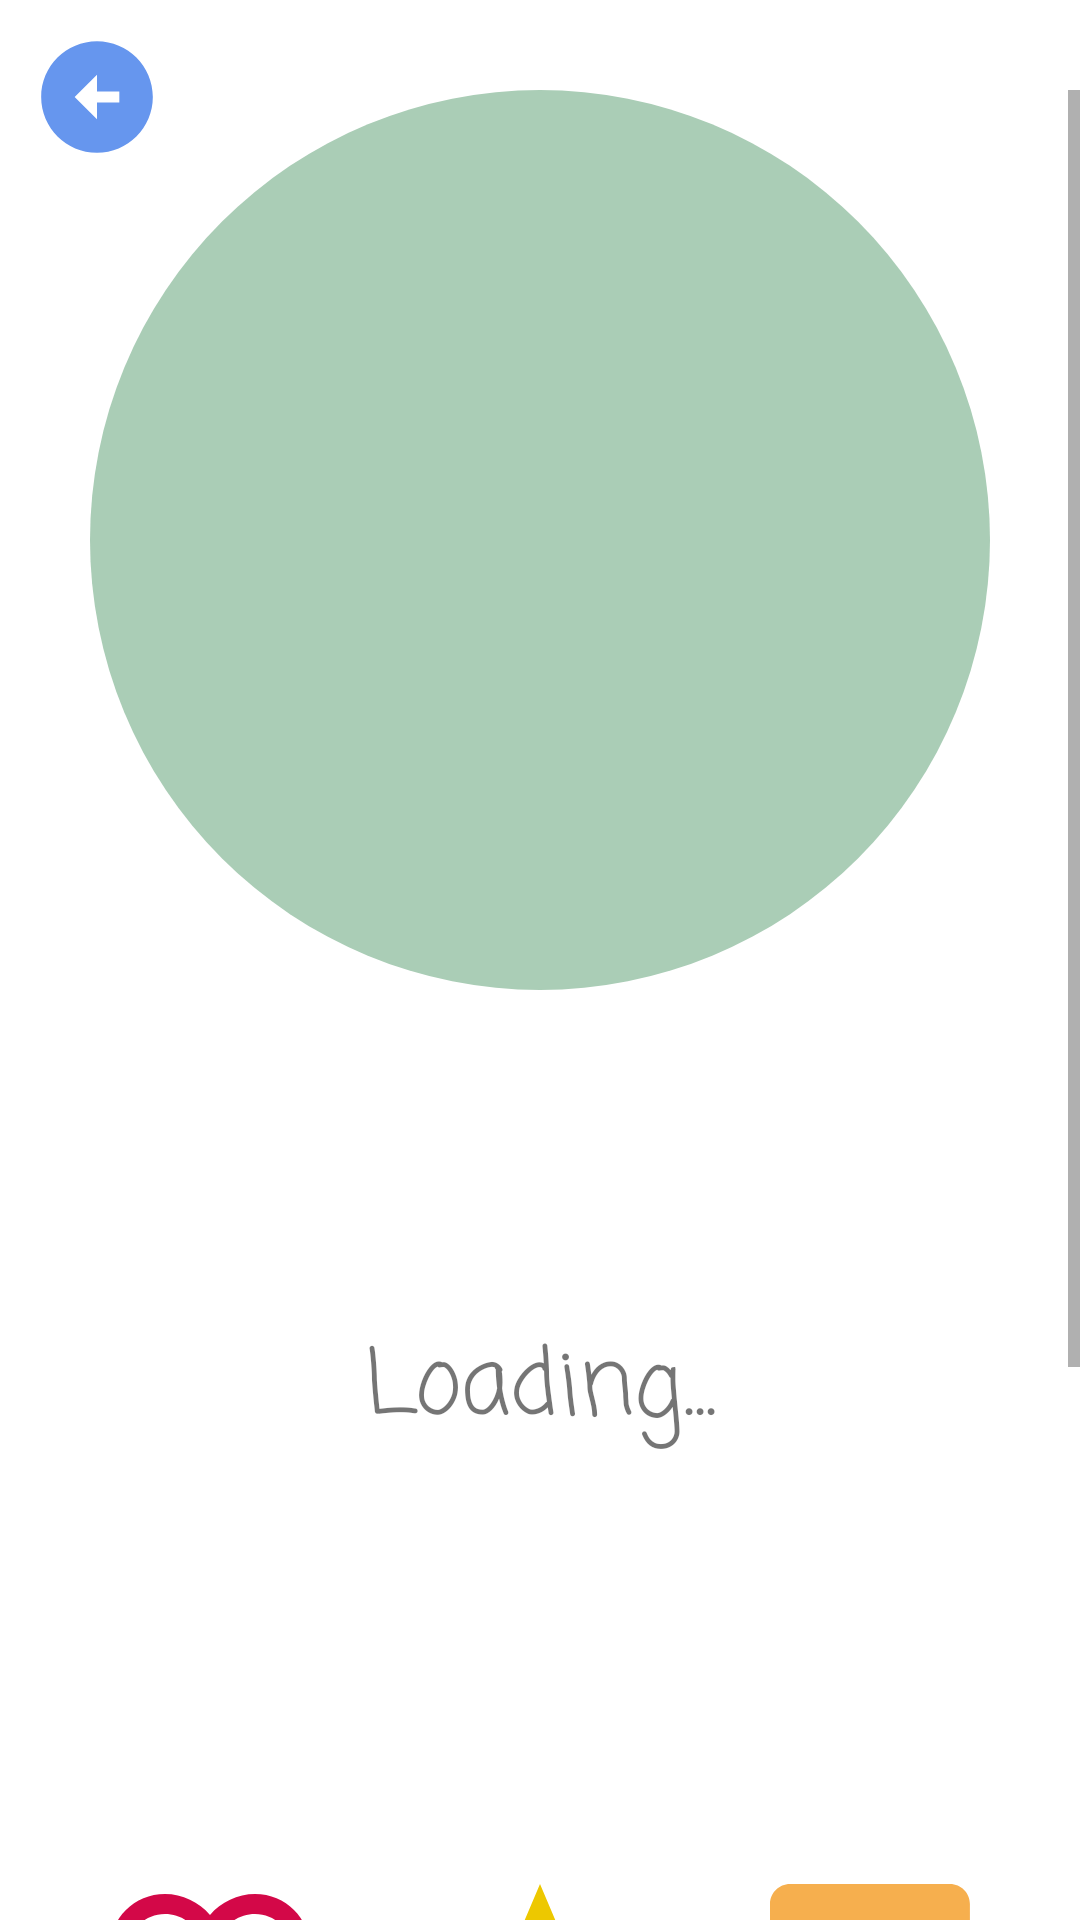

Here is an Android app screen rendered from its layout file. Give the layout XML and the strings, colors and styles it references.
<!-- AndroidManifest.xml: application theme Theme.Aussic -->
<!-- res/layout/activity_song.xml -->
<?xml version="1.0" encoding="utf-8"?>
<androidx.constraintlayout.widget.ConstraintLayout xmlns:android="http://schemas.android.com/apk/res/android"
    xmlns:app="http://schemas.android.com/apk/res-auto"
    xmlns:tools="http://schemas.android.com/tools"
    android:layout_width="match_parent"
    android:layout_height="match_parent"
    tools:context=".controller.entityPages.SongActivity">

    <Button
        android:id="@+id/goBacktoHome"
        android:layout_width="0dp"
        android:layout_height="0dp"
        android:background="@drawable/baseline_arrow_circle_left_24"
        android:layout_marginStart="10dp"
        android:layout_marginTop="10dp"
        app:layout_constraintStart_toStartOf="parent"
        app:layout_constraintTop_toTopOf="parent"
        app:layout_constraintHeight_percent="0.07"
        app:layout_constraintDimensionRatio="1:1" />

    <ScrollView
        android:layout_width="match_parent"
        android:layout_height="match_parent"
        android:paddingTop="30dp"
        >
        <LinearLayout
            android:layout_width="match_parent"
            android:layout_height="wrap_content"
            android:orientation="vertical"
            android:gravity="center_horizontal"
            android:layout_gravity="center_horizontal"
            >

            <RelativeLayout
                android:layout_width="match_parent"
                android:layout_height="match_parent"
                android:gravity="center_horizontal"
                android:layout_gravity="center_horizontal">


                <ImageView
                    android:id="@+id/song_spinning_round_image"
                    android:layout_width="300dp"
                    android:layout_height="300dp"
                    android:layout_centerHorizontal="true"
                    android:scaleType="center"
                    android:background="@drawable/round_image_bg"
                    android:stateListAnimator="@animator/image_click_animator"
                    />

                <ImageView
                    android:layout_width="90dp"
                    android:layout_height="90dp"
                    android:src="@drawable/ic_song_play"
                    android:layout_centerHorizontal="true"
                    android:layout_below="@id/song_spinning_round_image"
                    android:id="@+id/song_fab"
                    android:stateListAnimator="@animator/image_click_animator"
                    app:tint="@color/trans_light_sea_green" />


            </RelativeLayout>

            <TextView
                android:id="@+id/song_song_name"
                android:layout_width="wrap_content"
                android:layout_height="wrap_content"
                android:layout_below="@id/song_fab"
                android:layout_centerHorizontal="true"
                android:padding="20dp"
                android:text="Loading..."
                android:fontFamily="casual"
                android:textSize="30sp"/>
            <TextView
                android:id="@+id/song_artist_name"
                android:layout_width="wrap_content"
                android:layout_height="wrap_content"
                android:layout_below="@id/song_song_name"
                android:layout_centerHorizontal="true"
                android:padding="20dp"
                android:text="Loading..."
                android:stateListAnimator="@animator/image_click_animator"
                android:fontFamily="casual"
                android:textColor="@color/white"
                android:background="@drawable/name_bg"
                android:textSize="30sp"/>

            <LinearLayout
                android:layout_width="match_parent"
                android:layout_height="wrap_content"
                android:gravity="center_horizontal"
                android:layout_marginBottom="16dp"
                android:layout_marginTop="30dp">

                <FrameLayout
                    android:layout_width="80dp"
                    android:layout_height="80dp"
                    android:layout_marginEnd="30dp">

                    <ImageView
                        android:id="@+id/song_like"
                        android:layout_width="match_parent"
                        android:layout_height="match_parent"
                        android:stateListAnimator="@animator/image_click_animator"
                        android:src="@drawable/ic_song_not_like" />

                    <TextView
                        android:id="@+id/like_count"
                        android:layout_width="wrap_content"
                        android:layout_height="wrap_content"
                        android:layout_gravity="center"
                        android:padding="4dp"
                        android:text=""
                        android:fontFamily="casual"
                        android:textStyle="bold"
                        android:textColor="@color/white"
                        android:textSize="36sp"
                        android:background="@color/trans" /> 
                </FrameLayout>

                <FrameLayout
                    android:layout_width="80dp"
                    android:layout_height="80dp"
                    android:layout_marginEnd="30dp">

                    <ImageView
                        android:id="@+id/song_fav"
                        android:layout_width="match_parent"
                        android:layout_height="match_parent"
                        android:stateListAnimator="@animator/image_click_animator"
                        android:src="@drawable/ic_song_not_fav" />

                    <TextView
                        android:id="@+id/fav_count"
                        android:layout_width="wrap_content"
                        android:layout_height="wrap_content"
                        android:layout_gravity="center"
                        android:padding="4dp"
                        android:text=""
                        android:fontFamily="casual"
                        android:textStyle="bold"
                        android:textColor="@color/white"
                        android:textSize="36sp"
                        android:background="@color/trans" /> 
                </FrameLayout>


                <ImageView
                    android:id="@+id/song_comment"
                    android:layout_width="80dp"
                    android:layout_height="80dp"
                    android:stateListAnimator="@animator/image_click_animator"
                    android:src="@drawable/ic_song_comment" />

            </LinearLayout>


            <View
                android:layout_width="match_parent"
                android:layout_height="200dp"
                android:background="@color/trans"/>



        </LinearLayout>



</ScrollView>

</androidx.constraintlayout.widget.ConstraintLayout>
<!-- resources referenced by this layout -->
<resources>
  <color name="trans">#00FFFFFF</color>
  <color name="trans_light_sea_green">#AACDB6</color>
  <color name="white">#FFFFFFFF</color>
  <!-- drawable baseline_arrow_circle_left_24 (drawable) -->
  <vector android:height="24dp" android:tint="#6696EE"
      android:viewportHeight="24" android:viewportWidth="24"
      android:width="24dp" xmlns:android="http://schemas.android.com/apk/res/android">
      <path android:fillColor="@android:color/white" android:pathData="M2,12c0,5.52 4.48,10 10,10s10,-4.48 10,-10c0,-5.52 -4.48,-10 -10,-10C6.48,2 2,6.48 2,12zM12,11l4,0v2l-4,0l0,3l-4,-4l4,-4L12,11z"/>
  </vector>
  <!-- drawable ic_song_comment (drawable) -->
  <vector android:autoMirrored="true" android:height="24dp"
      android:tint="@color/orange_comments" android:viewportHeight="24"
      android:viewportWidth="24" android:width="24dp" xmlns:android="http://schemas.android.com/apk/res/android">
      <path android:fillColor="@android:color/white" android:pathData="M21.99,4c0,-1.1 -0.89,-2 -1.99,-2L4,2c-1.1,0 -2,0.9 -2,2v12c0,1.1 0.9,2 2,2h14l4,4 -0.01,-18zM18,14L6,14v-2h12v2zM18,11L6,11L6,9h12v2zM18,8L6,8L6,6h12v2z"/>
  </vector>
  <!-- drawable ic_song_not_fav (drawable) -->
  <vector android:height="24dp" android:tint="@color/yel_fav"
      android:viewportHeight="24" android:viewportWidth="24"
      android:width="24dp" xmlns:android="http://schemas.android.com/apk/res/android">
      <path android:fillColor="@android:color/white" android:pathData="M22,9.24l-7.19,-0.62L12,2 9.19,8.63 2,9.24l5.46,4.73L5.82,21 12,17.27 18.18,21l-1.63,-7.03L22,9.24zM12,15.4l-3.76,2.27 1,-4.28 -3.32,-2.88 4.38,-0.38L12,6.1l1.71,4.04 4.38,0.38 -3.32,2.88 1,4.28L12,15.4z"/>
  </vector>
  <!-- drawable ic_song_not_like (drawable) -->
  <vector android:height="24dp" android:tint="@color/red_like"
      android:viewportHeight="24" android:viewportWidth="24"
      android:width="24dp" xmlns:android="http://schemas.android.com/apk/res/android">
      <path android:fillColor="@android:color/white" android:pathData="M16.5,3c-1.74,0 -3.41,0.81 -4.5,2.09C10.91,3.81 9.24,3 7.5,3 4.42,3 2,5.42 2,8.5c0,3.78 3.4,6.86 8.55,11.54L12,21.35l1.45,-1.32C18.6,15.36 22,12.28 22,8.5 22,5.42 19.58,3 16.5,3zM12.1,18.55l-0.1,0.1 -0.1,-0.1C7.14,14.24 4,11.39 4,8.5 4,6.5 5.5,5 7.5,5c1.54,0 3.04,0.99 3.57,2.36h1.87C13.46,5.99 14.96,5 16.5,5c2,0 3.5,1.5 3.5,3.5 0,2.89 -3.14,5.74 -7.9,10.05z"/>
  </vector>
  <!-- drawable round_image_bg (drawable) -->
  <?xml version="1.0" encoding="utf-8"?>
  <shape xmlns:android="http://schemas.android.com/apk/res/android">
      <solid android:color="@color/trans_light_sea_green"/> 
      <corners android:radius="168dp"/> 
  </shape>
  <style name="Theme.Aussic" parent="Base.Theme.Aussic" />
  <color name="orange_comments">#f6af4e</color>
  <color name="yel_fav">#edc800</color>
  <color name="red_like">#d30848</color>
  <style name="Base.Theme.Aussic" parent="Theme.MaterialComponents.DayNight.NoActionBar">
          <item name="colorPrimary">@color/sky_blue</item>
          <item name="colorPrimaryVariant">@color/sky_blue</item>
          <item name="colorOnPrimary">@color/white</item>
          
          <item name="colorOnSecondary">@color/black</item>
          
          <item name="android:statusBarColor">?attr/colorPrimaryVariant</item>
          
          
      </style>
  <color name="sky_blue">#6696ee</color>
  <color name="black">#FF000000</color>
</resources>
